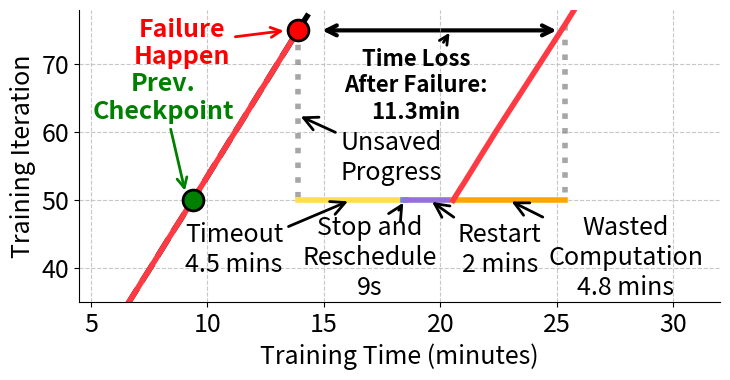

Here is the Python script that generated this plot:
import matplotlib.pyplot as plt
import numpy as np
from matplotlib.patches import FancyArrowPatch
from matplotlib import patches

# Step and time data from log (steps 1 to 75)
steps = np.arange(1, 76)
times = [22667.7, 12826.5, 10843.2, 10827.6, 10883.9, 11462.3, 10893.1, 12037.1, 10855.8, 10801.5,
         10837.8, 10802.6, 10794.2, 10811.4, 10836.0, 10808.0, 10841.8, 10839.4, 11528.8, 11572.4,
         10783.9, 10799.1, 10960.4, 10834.1, 10796.4, 10795.7, 10791.4, 11251.6, 10811.5, 10800.8,
         10812.1, 10816.9, 12487.5, 10838.9, 10774.2, 10821.1, 10996.8, 10817.5, 11070.1, 11082.7,
         10794.3, 10807.4, 10791.9, 10828.3, 11060.4, 10798.7, 11462.6, 10852.3, 10825.9, 10886.5,
         11096.5, 10802.5, 10819.6, 10816.5, 10793.1, 11083.4, 10802.5, 10808.4, 10813.6, 10844.2,
         11120.5, 10805.2, 10804.0, 10809.8, 10805.1, 10834.0, 11026.4, 10827.1, 10827.3, 10823.3,
         10799.5, 11067.1, 10826.7, 10862.1, 10838.5]

# After step 75, fall back to step 50, then 45 more steps (10 original + 16 new + 19 additional)
fallback_step = 50
extra_times = [10808.5, 11154.9, 11106.7, 10826.2, 10844.0, 10806.2, 10800.3, 11079.9, 10813.5, 10826.2,
               11298.1, 11251.8, 11297.6, 11305.1, 11365.9, 11318.3, 11314.0, 11303.2, 11312.2, 11293.0, 11298.7, 11296.2, 11307.4, 11300.9, 11298.0, 11303.4,10821.1, 10996.8, 10817.5, 11070.1, 11082.7,
               10698.0, 10692.1, 10702.2, 10842.6, 12261.4, 10771.9, 10768.4, 10782.4, 10769.4, 10763.0, 10752.3, 10750.1, 10764.8, 10763.2, 10837.1, 10749.3, 10754.9, 10924.6, 11226.9]

# Convert times from milliseconds to seconds
times_seconds = [t/1000 for t in times]
extra_times_seconds = [t/1000 for t in extra_times]

# Convert times from seconds to minutes
times_minutes = [t/60 for t in times_seconds]
extra_times_minutes = [t/60 for t in extra_times_seconds]

# Cumulative time up to step 75 (in minutes)
cum_times = np.cumsum(times_minutes)

# Build the main curve: steps 1-75
main_times = cum_times
main_steps = steps

# At step 75, fall back to step 50 (vertical drop at the same time)
fall_time = cum_times[-1]
fall_steps = [75, 50]
fall_times = [fall_time, fall_time]

# Add timeout (4min30s = 4.5min), scheduling (935s = 15.58min), and reboot (67s = 1.12min) after fallback
timeout_duration = 4.5  # 4 minutes 30 seconds
scheduling_duration = 0.15  # 9 seconds
reboot_duration = 2.0  # 2 minutes
wasted_duration = 4.8  # 4.8 minutes
total_delay = timeout_duration + scheduling_duration + reboot_duration + wasted_duration

timeout_end = fall_time + timeout_duration
scheduling_end = timeout_end + scheduling_duration
reboot_end = scheduling_end + reboot_duration
delay_time = fall_time + total_delay

# Then continue with all extra steps and times, starting from reboot_end
extra_cum_times = np.cumsum(extra_times_minutes) + reboot_end
extra_curve_steps = np.arange(fallback_step, fallback_step+len(extra_times)+1)  # Steps 50-95
extra_curve_times = np.concatenate([[reboot_end], extra_cum_times])

# Comparison: continuous training without fallback (all steps 1-120)
all_times = times + extra_times
all_times_minutes = [t/60/1000 for t in all_times]  # Convert all to minutes
all_cum_times = np.cumsum(all_times_minutes)
all_steps = np.arange(1, len(all_times)+1)

fig, ax = plt.subplots(figsize=(7.4, 3.9))

# Comparison: continuous training without fallback
ax.plot(all_cum_times, all_steps, color='black', linestyle='--', linewidth=4)

# Main progress curve (with fallback)
ax.plot(main_times, main_steps, color='#ff3a43', linewidth=4)
# Vertical drop (rollback)
ax.plot(fall_times, fall_steps, color='grey', linestyle=':', linewidth=4, alpha=0.7)
# Horizontal line during timeout period
ax.plot([fall_time, timeout_end], [fallback_step, fallback_step], color='#ffde4b', linewidth=4)
# Horizontal line during scheduling period
ax.plot([timeout_end, scheduling_end], [fallback_step, fallback_step], color='#6788e8', linewidth=4)
# Horizontal line during reboot period
ax.plot([scheduling_end, reboot_end], [fallback_step, fallback_step], color='mediumpurple', linewidth=4)

# Horizontal line during wasted computation period
wasted_start_time = reboot_end
wasted_end_time = wasted_start_time + wasted_duration
ax.plot([wasted_start_time, wasted_end_time], [fallback_step, fallback_step], color='orange', linewidth=4)
# Add vertical line at the end of wasted computation (from red curve to orange line)
resumed_step_at_wasted_end = np.interp(wasted_end_time, extra_curve_times, extra_curve_steps)
wasted_end_steps = [resumed_step_at_wasted_end, fallback_step]
wasted_end_times = [wasted_end_time, wasted_end_time]
ax.plot(wasted_end_times, wasted_end_steps, color='grey', linestyle=':', linewidth=4, alpha=0.7)

# Continue after delay (all steps 50-95)
ax.plot(extra_curve_times, extra_curve_steps, color='#ff3a43', linewidth=4)

# Mark failure point at step 75
ax.plot(fall_time, 75, 'ro', markersize=15, markeredgecolor='black', markeredgewidth=2)
ax.annotate('Failure\nHappen', xy=(fall_time - 0.5, 75), xytext=(fall_time - 5, 70),
            arrowprops=dict(arrowstyle='->', color='red', lw=2), 
            color='red', fontsize=18, ha='center', weight='bold')

# Mark previous checkpoint at step 50
checkpoint_time = cum_times[49]  # Step 50 is at index 49 (0-indexed)
ax.plot(checkpoint_time, 50, 'go', markersize=15, markeredgecolor='black', markeredgewidth=2)
ax.annotate('Prev.\nCheckpoint', xy=(checkpoint_time - 0.3, 51), xytext=(checkpoint_time - 1.25, 62),
            arrowprops=dict(arrowstyle='->', color='green', lw=2), 
            color='green', fontsize=18, ha='center', weight='bold')

# Calculate time difference at step 80
step_80_index = 79  # 0-indexed, so step 80 is at index 79
perfect_time_at_80 = all_cum_times[step_80_index]
failure_time_at_80 = extra_curve_times[step_80_index - 49]  # Adjust for fallback to step 50 (step 80 is at index 30 in extra_curve_times)
time_diff = failure_time_at_80 - perfect_time_at_80

# Draw double arrow at step 75 (horizontal line)
arrow = FancyArrowPatch((perfect_time_at_80, 75), (failure_time_at_80 - 1, 75),
                       arrowstyle='<->', mutation_scale=18, 
                       color='black', linewidth=3)
ax.add_patch(arrow)

# Add annotation for time difference at step 75
ax.annotate(f'Time Loss\nAfter Failure:\n{time_diff:.1f}min', 
            xy=(perfect_time_at_80 + time_diff/2, 75), 
            xytext=(perfect_time_at_80 + time_diff/2 - 1.5, 75 - 13),
            arrowprops=dict(arrowstyle='->', color='black', lw=2), 
            color='black', fontsize=16, ha='center', weight='bold')

# Annotations
ax.annotate('Unsaved\nProgress', xy=(fall_time, 62.5), xytext=(fall_time+4, 53),
            arrowprops=dict(arrowstyle='->', color='black', lw=2, mutation_scale=25), color='black', fontsize=18, ha='center')
# Timeout annotation
ax.annotate('Timeout\n4.5 mins', xy=(fall_time+timeout_duration/2, fallback_step), xytext=(fall_time+timeout_duration/2 -5, fallback_step-10.5),
            arrowprops=dict(arrowstyle='->', color='black', lw=2, mutation_scale=25), color='black', fontsize=18, ha='center')
# Stop and Reschedule annotation
ax.annotate('Stop and\nReschedule\n9s', xy=(timeout_end+scheduling_duration/2, fallback_step), xytext=(timeout_end+scheduling_duration/2-1.5, fallback_step-14),
            arrowprops=dict(arrowstyle='->', color='black', lw=2, mutation_scale=25), color='black', fontsize=18, ha='center')
# Restart annotation
ax.annotate('Restart\n2 mins', xy=(scheduling_end+reboot_duration/2, fallback_step), xytext=(scheduling_end+reboot_duration/2 + 3, fallback_step-10.5),
            arrowprops=dict(arrowstyle='->', color='black', lw=2, mutation_scale=25), color='black', fontsize=18, ha='center')
# Wasted Computation annotation
ax.annotate('Wasted\nComputation\n4.8 mins', xy=(reboot_end+wasted_duration/2, fallback_step), xytext=(reboot_end+wasted_duration/2 + 5 , fallback_step-14),
            arrowprops=dict(arrowstyle='->', color='black', lw=2, mutation_scale=25), color='black', fontsize=18, ha='center')

# Axis labels
ax.set_xlabel('Training Time (minutes)', fontsize=18)
ax.set_ylabel('Training Iteration', fontsize=18)

ax.grid(True, linestyle='--', alpha=0.7)
ax.tick_params(axis='both', which='major', labelsize=18)
ax.spines['top'].set_visible(False)
ax.spines['right'].set_visible(False)
ax.set_ylim(35, 78)
ax.set_xlim(4.5, 32)

plt.tight_layout()
plt.savefig('training_progress_with_failure.pdf', dpi=300, bbox_inches='tight')
plt.show()
